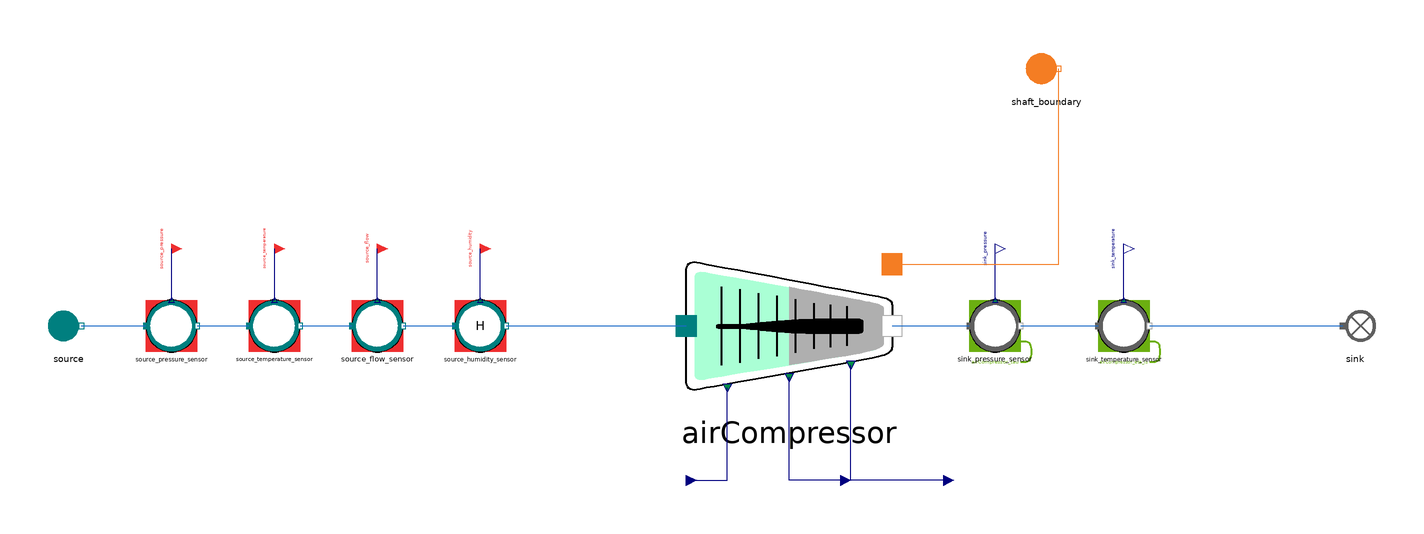

Above is the diagram view of the following Modelica model: its components placed by their Placement annotations and its connect equations drawn as lines.

model AirCompressor_faulty
  "MML4 isolated AirCompressor faulty test"
  extends MetroscopeModelingLibrary.Utilities.Icons.Tests.MultifluidTestIcon;
  MetroscopeModelingLibrary.MultiFluid.Machines.AirCompressor airCompressor(
    faulty=true)
    annotation (Placement(transformation(extent={{-40,-32},{40,32}}, rotation=0, origin={0,0})));
  MetroscopeModelingLibrary.RefMoistAir.BoundaryConditions.Source source(
    P_0=100000,
    Q_0=500,
    T_0=293.15,
    h_0=40100)
    annotation (Placement(transformation(extent={{-10,-10},{10,10}}, rotation=0, origin={-280,0})));
  MetroscopeModelingLibrary.SensorsControl.RefMoistAir.PressureSensor source_pressure_sensor(
    sensor_function="BC",
    causality="",
    show_causality=true,
    P_start=1,
    signal_unit="barA",
    display_unit="barA",
    P_0=100000,
    Q_0=500,
    h_0=40100)
    annotation (Placement(transformation(extent={{-10,-10},{10,10}}, rotation=0, origin={-240,0})));
  MetroscopeModelingLibrary.Utilities.Interfaces.BoundaryCondition source_pressure
    annotation (Placement(transformation(extent={{-4,-4},{4,4}}, rotation=0, origin={-240,30}), iconTransformation(extent={{-140,220},{-100,260}})));
  MetroscopeModelingLibrary.SensorsControl.RefMoistAir.TemperatureSensor source_temperature_sensor(
    sensor_function="BC",
    causality="",
    show_causality=true,
    T_start=20,
    signal_unit="degC",
    display_unit="degC",
    P_0=100000,
    Q_0=500,
    h_0=40100,
    T_0=293.15)
    annotation (Placement(transformation(extent={{-10,-10},{10,10}}, rotation=0, origin={-200,0})));
  MetroscopeModelingLibrary.Utilities.Interfaces.BoundaryCondition source_temperature
    annotation (Placement(transformation(extent={{-4,-4},{4,4}}, rotation=0, origin={-200,30}), iconTransformation(extent={{-140,175},{-100,215}})));
  MetroscopeModelingLibrary.SensorsControl.RefMoistAir.FlowSensor source_flow_sensor(
    sensor_function="BC",
    causality="",
    show_causality=true,
    Q_start=500,
    signal_unit="kg/s",
    display_unit="kg/s",
    P_0=100000,
    Q_0=500,
    h_0=40100)
    annotation (Placement(transformation(extent={{-10,-10},{10,10}}, rotation=0, origin={-160,0})));
  MetroscopeModelingLibrary.Utilities.Interfaces.BoundaryCondition source_flow
    annotation (Placement(transformation(extent={{-4,-4},{4,4}}, rotation=0, origin={-160,30}), iconTransformation(extent={{-140,130},{-100,170}})));
  MetroscopeModelingLibrary.SensorsControl.RefMoistAir.RelativeHumiditySensor source_humidity_sensor(
    sensor_function="BC",
    causality="",
    show_causality=true,
    H_start=50,
    signal_unit="%",
    display_unit="%",
    P_0=100000,
    Q_0=500,
    h_0=40100)
    annotation (Placement(transformation(extent={{-10,-10},{10,10}}, rotation=0, origin={-120,0})));
  MetroscopeModelingLibrary.Utilities.Interfaces.BoundaryCondition source_humidity
    annotation (Placement(transformation(extent={{-4,-4},{4,4}}, rotation=0, origin={-120,30})));
  MetroscopeModelingLibrary.Utilities.Interfaces.GenericReal airCompressor_tau(
    start=17)
    annotation (Placement(transformation(extent={{-4,-4},{4,4}}, rotation=0, origin={-40,-60})));
  MetroscopeModelingLibrary.Utilities.Interfaces.GenericReal airCompressor_eta_is(
    start=0.88)
    annotation (Placement(transformation(extent={{-4,-4},{4,4}}, rotation=0, origin={20,-60})));
  MetroscopeModelingLibrary.Utilities.Interfaces.GenericReal airCompressor_moist_tau_ratio(
    start=1)
    annotation (Placement(transformation(extent={{-4,-4},{4,4}}, rotation=0, origin={60,-60})));
  MetroscopeModelingLibrary.SensorsControl.FlueGases.PressureSensor sink_pressure_sensor(
    sensor_function="Calibration",
    causality="airCompressor_tau",
    show_causality=true,
    P_start=17,
    signal_unit="barA",
    display_unit="barA",
    P_0=1700000,
    Q_0=500,
    h_0=500000)
    annotation (Placement(transformation(extent={{-10,-10},{10,10}}, rotation=0, origin={80,0})));
  MetroscopeModelingLibrary.Utilities.Interfaces.Observable sink_pressure
    annotation (Placement(transformation(extent={{-4,-4},{4,4}}, rotation=0, origin={80,30}), iconTransformation(extent={{100,220},{140,260}})));
  MetroscopeModelingLibrary.SensorsControl.FlueGases.TemperatureSensor sink_temperature_sensor(
    sensor_function="Calibration",
    causality="airCompressor_eta_is",
    show_causality=true,
    T_start=406,
    signal_unit="degC",
    display_unit="degC",
    P_0=1700000,
    Q_0=500,
    h_0=500000,
    T_0=679.15)
    annotation (Placement(transformation(extent={{-10,-10},{10,10}}, rotation=0, origin={130,0})));
  MetroscopeModelingLibrary.Utilities.Interfaces.Observable sink_temperature
    annotation (Placement(transformation(extent={{-4,-4},{4,4}}, rotation=0, origin={130,30}), iconTransformation(extent={{100,175},{140,215}})));
  MetroscopeModelingLibrary.FlueGases.BoundaryConditions.Sink sink
    annotation (Placement(transformation(extent={{-10,-10},{10,10}}, rotation=0, origin={220,0})));
  input MetroscopeModelingLibrary.Utilities.Units.Percentage fault_eta_is_decrease(start=5);
  MetroscopeModelingLibrary.Power.BoundaryConditions.Source shaft_boundary
    annotation (Placement(transformation(extent={{-10,-10},{10,10}}, rotation=0, origin={100,100})));
equation
  airCompressor_tau = 17;
  airCompressor_eta_is = 0.88;
  airCompressor_moist_tau_ratio = 1;
  airCompressor.eta_is_decrease = fault_eta_is_decrease;
  airCompressor.tau_decrease = 0;
  connect(source_pressure_sensor.P_sensor, source_pressure)
    annotation (Line(points={{-240,10},{-240,30}}, color={0,0,127}));
  connect(source.C_out, source_pressure_sensor.C_in)
    annotation (Line(points={{-275,0},{-250,0}}, color={28,108,200}));
  connect(source_temperature_sensor.T_sensor, source_temperature)
    annotation (Line(points={{-200,10},{-200,30}}, color={0,0,127}));
  connect(source_pressure_sensor.C_out, source_temperature_sensor.C_in)
    annotation (Line(points={{-230,0},{-210,0}}, color={28,108,200}));
  connect(source_flow_sensor.Q_sensor, source_flow)
    annotation (Line(points={{-160,10},{-160,30}}, color={0,0,127}));
  connect(source_temperature_sensor.C_out, source_flow_sensor.C_in)
    annotation (Line(points={{-190,0},{-170,0}}, color={28,108,200}));
  connect(source_humidity_sensor.H_sensor, source_humidity)
    annotation (Line(points={{-120,10},{-120,30}}, color={0,0,127}));
  connect(source_flow_sensor.C_out, source_humidity_sensor.C_in)
    annotation (Line(points={{-150,0},{-130,0}}, color={28,108,200}));
  connect(source_humidity_sensor.C_out, airCompressor.inlet)
    annotation (Line(points={{-110,0},{-40,0}}, color={28,108,200}));
  connect(airCompressor_tau, airCompressor.tau)
    annotation (Line(points={{-40,-60},{-24,-60},{-24,-24}}, color={0,0,127}));
  connect(airCompressor_eta_is, airCompressor.eta_is)
    annotation (Line(points={{20,-60},{0,-60},{0,-20}}, color={0,0,127}));
  connect(airCompressor_moist_tau_ratio, airCompressor.moist_tau_ratio)
    annotation (Line(points={{60,-60},{24,-60},{24,-15.2}}, color={0,0,127}));
  connect(sink_pressure_sensor.P_sensor, sink_pressure)
    annotation (Line(points={{80,10},{80,30}}, color={0,0,127}));
  connect(airCompressor.outlet, sink_pressure_sensor.C_in)
    annotation (Line(points={{40,0},{70,0}}, color={28,108,200}));
  connect(sink_temperature_sensor.T_sensor, sink_temperature)
    annotation (Line(points={{130,10},{130,30}}, color={0,0,127}));
  connect(sink_pressure_sensor.C_out, sink_temperature_sensor.C_in)
    annotation (Line(points={{90,0},{120,0}}, color={28,108,200}));
  connect(sink_temperature_sensor.C_out, sink.C_in)
    annotation (Line(points={{140,0},{215,0}}, color={28,108,200}));
  connect(airCompressor.C_W_in, shaft_boundary.C_out)
    annotation (Line(points={{40,24},{104.8,24},{104.8,100}}, color={244,125,35}));
  annotation (experiment(StopTime=1,Tolerance=1e-6), Diagram(coordinateSystem(preserveAspectRatio=false,extent={{-360,-300},{400,300}})), Documentation(info="<html><p>Approved MML4 sensor/interface structure: AirCompressor and Metroscopia CCGT/NPP. Illustrative initialization point, not plant calibration. Constant supported faults only. No correction or retry after first Dymola attempt.</p><p></p></html>"));
end AirCompressor_faulty;